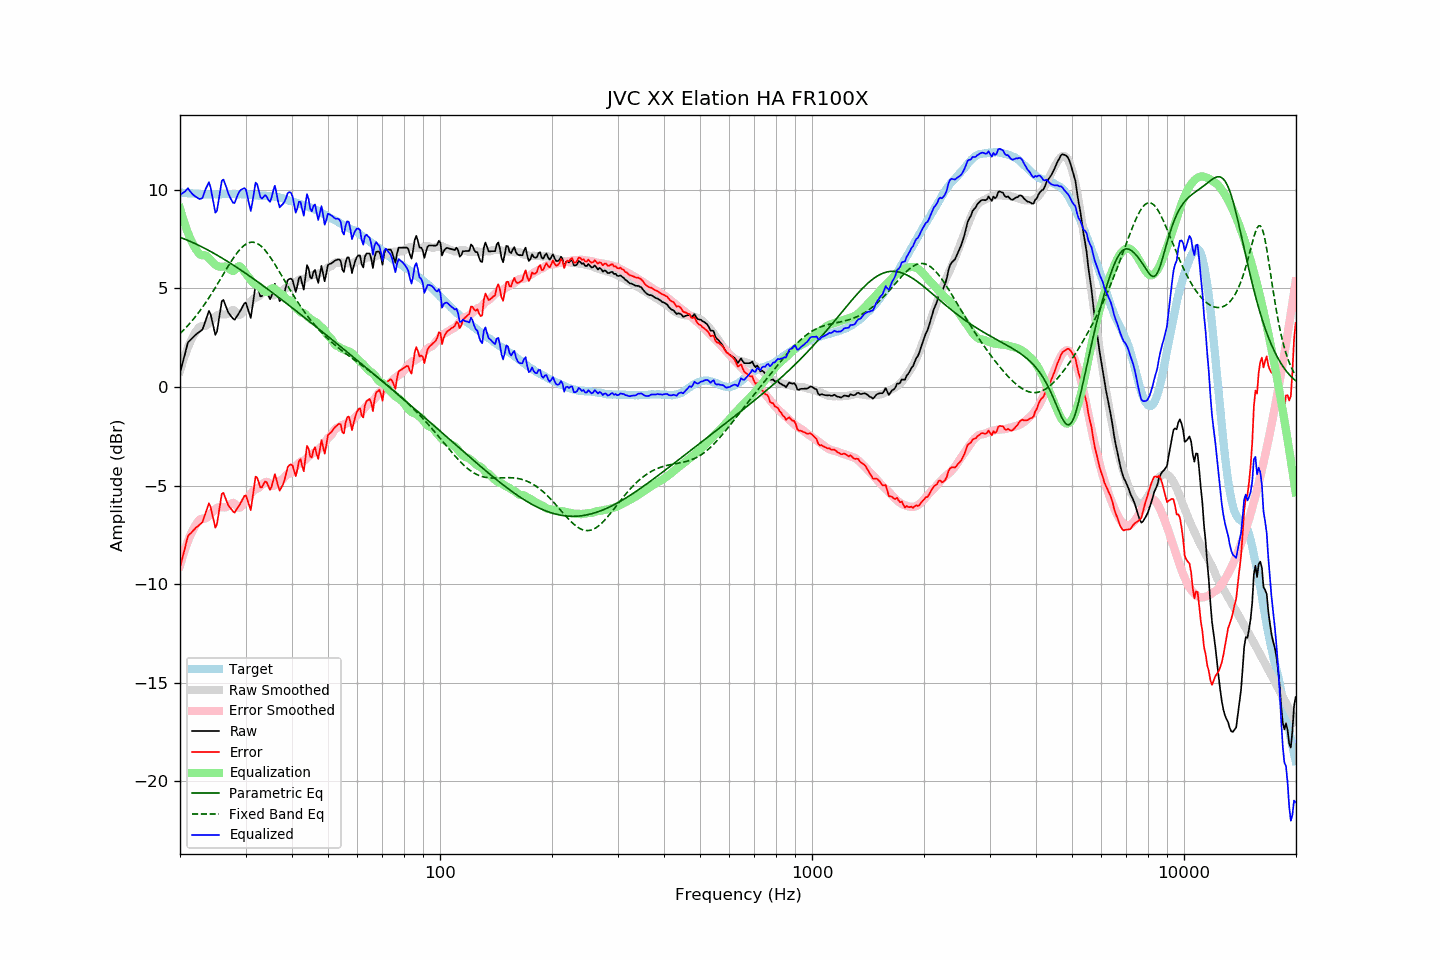

The data file committed next to this chart (first rows):
frequency, raw, error, smoothed, error_smoothed, equalization, parametric_eq, fixed_band_eq, equalized_raw, equalized_smoothed, target
20.00, 0.71, -9.16, 0.81, -9.06, 9.06, 7.59, 2.71, 9.77, 9.87, 9.87
20.20, 1.03, -8.83, 1.09, -8.78, 8.78, 7.56, 2.78, 9.80, 9.86, 9.86
20.40, 1.34, -8.51, 1.34, -8.51, 8.51, 7.53, 2.87, 9.85, 9.85, 9.85
20.61, 1.64, -8.21, 1.58, -8.26, 8.26, 7.50, 2.95, 9.90, 9.84, 9.85
20.81, 1.97, -7.86, 1.81, -8.03, 8.03, 7.46, 3.03, 10.00, 9.83, 9.83
21.02, 2.27, -7.56, 2.02, -7.81, 7.81, 7.43, 3.12, 10.08, 9.83, 9.83
21.23, 2.35, -7.47, 2.21, -7.61, 7.61, 7.39, 3.21, 9.96, 9.82, 9.82
21.44, 2.43, -7.40, 2.39, -7.43, 7.43, 7.36, 3.31, 9.85, 9.81, 9.83
21.66, 2.51, -7.31, 2.55, -7.26, 7.26, 7.32, 3.40, 9.76, 9.81, 9.82
21.87, 2.59, -7.22, 2.69, -7.11, 7.11, 7.29, 3.50, 9.70, 9.80, 9.81
22.09, 2.67, -7.13, 2.82, -6.97, 6.97, 7.25, 3.61, 9.64, 9.79, 9.80
22.31, 2.73, -7.07, 2.94, -6.85, 6.85, 7.21, 3.71, 9.58, 9.79, 9.80
22.54, 2.79, -7.00, 3.04, -6.75, 6.75, 7.17, 3.82, 9.53, 9.78, 9.79
22.76, 2.85, -6.93, 3.08, -6.70, 6.70, 7.13, 3.93, 9.54, 9.78, 9.78
22.99, 2.92, -6.85, 3.10, -6.68, 6.68, 7.09, 4.04, 9.60, 9.78, 9.77
23.22, 3.15, -6.61, 3.09, -6.68, 6.68, 7.05, 4.16, 9.83, 9.77, 9.76
23.45, 3.39, -6.38, 3.10, -6.66, 6.66, 7.00, 4.28, 10.05, 9.77, 9.77
23.69, 3.61, -6.14, 3.16, -6.61, 6.61, 6.96, 4.40, 10.22, 9.77, 9.76
23.92, 3.86, -5.90, 3.24, -6.53, 6.53, 6.92, 4.52, 10.39, 9.77, 9.76
24.16, 3.69, -6.07, 3.32, -6.44, 6.44, 6.87, 4.65, 10.14, 9.77, 9.77
24.40, 3.33, -6.45, 3.41, -6.36, 6.36, 6.83, 4.78, 9.69, 9.77, 9.78
24.65, 2.99, -6.79, 3.49, -6.27, 6.27, 6.78, 4.91, 9.27, 9.77, 9.78
24.89, 2.64, -7.14, 3.57, -6.20, 6.20, 6.74, 5.04, 8.84, 9.77, 9.78
25.14, 2.80, -6.96, 3.63, -6.14, 6.14, 6.69, 5.18, 8.95, 9.77, 9.77
25.39, 3.34, -6.43, 3.67, -6.11, 6.11, 6.64, 5.31, 9.45, 9.78, 9.77
25.65, 3.84, -5.93, 3.68, -6.10, 6.10, 6.59, 5.45, 9.93, 9.78, 9.77
25.91, 4.35, -5.43, 3.68, -6.10, 6.10, 6.54, 5.59, 10.45, 9.78, 9.78
26.16, 4.41, -5.37, 3.67, -6.11, 6.11, 6.50, 5.72, 10.52, 9.78, 9.79
26.43, 4.21, -5.58, 3.67, -6.11, 6.11, 6.45, 5.86, 10.32, 9.78, 9.79
26.69, 4.00, -5.79, 3.69, -6.09, 6.09, 6.40, 6.00, 10.09, 9.78, 9.79
26.96, 3.78, -6.00, 3.74, -6.04, 6.04, 6.34, 6.13, 9.82, 9.78, 9.78
27.23, 3.67, -6.11, 3.81, -5.97, 5.97, 6.29, 6.26, 9.64, 9.78, 9.78
27.50, 3.57, -6.21, 3.87, -5.91, 5.91, 6.24, 6.39, 9.48, 9.78, 9.78
27.77, 3.47, -6.32, 3.90, -5.88, 5.88, 6.19, 6.51, 9.34, 9.78, 9.79
28.05, 3.41, -6.38, 3.86, -5.92, 5.92, 6.14, 6.63, 9.33, 9.78, 9.79
28.33, 3.54, -6.23, 3.77, -6.02, 6.02, 6.08, 6.75, 9.55, 9.78, 9.77
28.62, 3.66, -6.11, 3.68, -6.10, 6.10, 6.03, 6.85, 9.76, 9.78, 9.77
28.90, 3.79, -5.99, 3.65, -6.13, 6.13, 5.97, 6.95, 9.92, 9.78, 9.78
29.19, 3.93, -5.85, 3.70, -6.07, 6.07, 5.92, 7.04, 10.00, 9.77, 9.78
29.48, 4.08, -5.69, 3.80, -5.97, 5.97, 5.86, 7.12, 10.05, 9.77, 9.77
29.78, 4.24, -5.53, 3.91, -5.85, 5.85, 5.81, 7.19, 10.09, 9.77, 9.77
30.08, 4.28, -5.50, 4.02, -5.74, 5.74, 5.75, 7.24, 10.02, 9.76, 9.78
30.38, 4.02, -5.75, 4.11, -5.64, 5.64, 5.70, 7.29, 9.66, 9.76, 9.77
30.68, 3.76, -5.99, 4.21, -5.54, 5.54, 5.64, 7.32, 9.29, 9.75, 9.75
30.99, 3.50, -6.25, 4.32, -5.42, 5.42, 5.58, 7.34, 8.92, 9.74, 9.75
31.30, 4.02, -5.72, 4.42, -5.32, 5.32, 5.53, 7.34, 9.34, 9.74, 9.74
31.61, 4.61, -5.12, 4.49, -5.25, 5.25, 5.47, 7.33, 9.85, 9.73, 9.73
31.93, 5.17, -4.55, 4.53, -5.20, 5.20, 5.41, 7.31, 10.37, 9.72, 9.72
32.24, 5.11, -4.60, 4.55, -5.16, 5.16, 5.35, 7.28, 10.28, 9.72, 9.72
32.57, 4.86, -4.84, 4.60, -5.11, 5.11, 5.29, 7.23, 9.97, 9.71, 9.70
32.89, 4.60, -5.10, 4.67, -5.03, 5.03, 5.23, 7.17, 9.63, 9.71, 9.70
33.22, 4.61, -5.09, 4.75, -4.95, 4.95, 5.17, 7.10, 9.56, 9.70, 9.70
33.55, 4.76, -4.93, 4.81, -4.88, 4.88, 5.11, 7.02, 9.64, 9.69, 9.69
33.89, 4.91, -4.79, 4.86, -4.83, 4.83, 5.05, 6.93, 9.73, 9.69, 9.70
34.23, 4.83, -4.85, 4.87, -4.81, 4.81, 4.99, 6.83, 9.64, 9.69, 9.68
34.57, 4.64, -5.04, 4.83, -4.85, 4.85, 4.93, 6.72, 9.49, 9.68, 9.68
34.92, 4.45, -5.22, 4.74, -4.94, 4.94, 4.87, 6.60, 9.38, 9.67, 9.67
35.27, 4.63, -5.05, 4.67, -5.00, 5.00, 4.81, 6.48, 9.62, 9.67, 9.68
35.62, 4.93, -4.73, 4.64, -5.02, 5.02, 4.75, 6.35, 9.94, 9.66, 9.66
35.97, 5.23, -4.42, 4.67, -4.98, 4.98, 4.69, 6.22, 10.21, 9.65, 9.66
... 635 more rows
